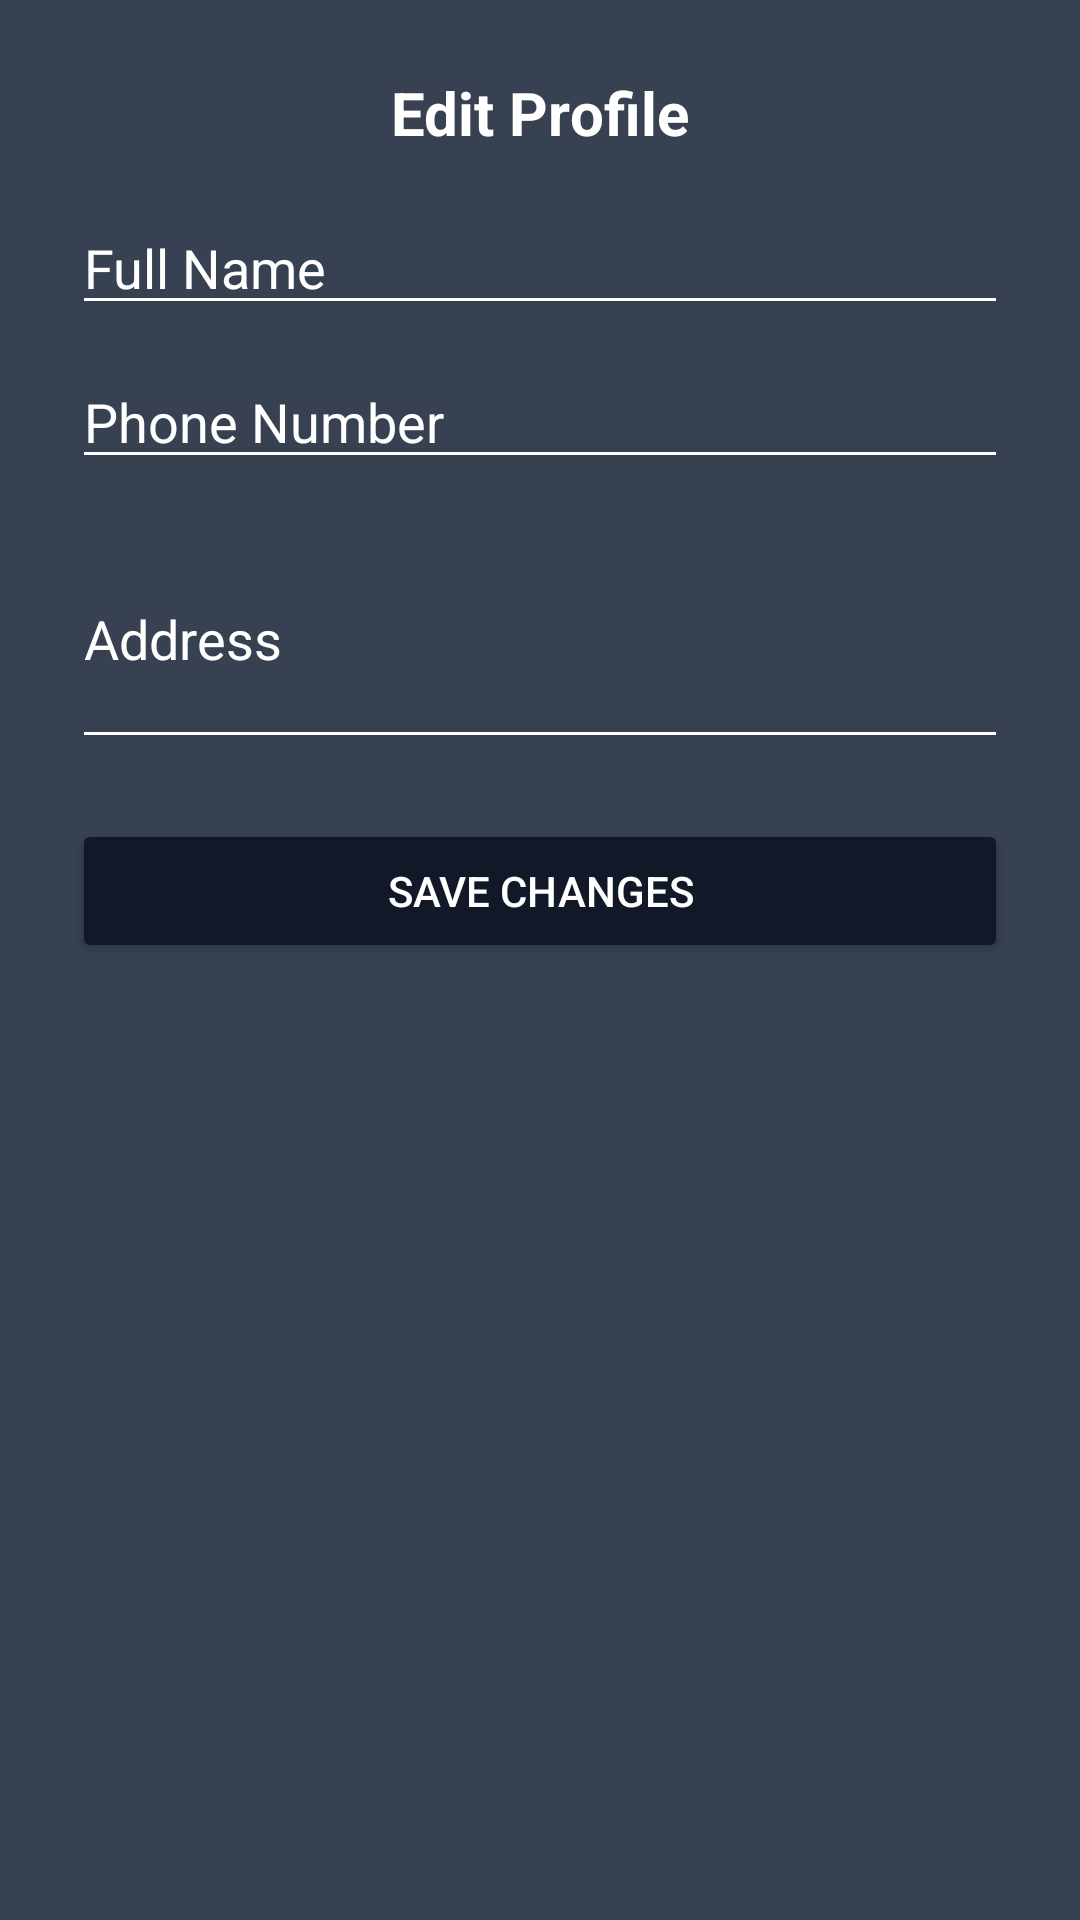

Layout XML and referenced resources for this Android screen:
<!-- AndroidManifest.xml: application theme Theme.PomenPro -->
<!-- res/layout/bottom_edit_profile.xml -->
<?xml version="1.0" encoding="utf-8"?>
<LinearLayout xmlns:android="http://schemas.android.com/apk/res/android"
    android:layout_width="match_parent"
    android:layout_height="wrap_content"
    android:orientation="vertical"
    android:padding="24dp"
    android:background="@color/gray">

    <TextView
        android:layout_width="wrap_content"
        android:layout_height="wrap_content"
        android:text="Edit Profile"
        android:textStyle="bold"
        android:textSize="20sp"
        android:textColor="@color/white"
        android:layout_gravity="center_horizontal"
        android:paddingBottom="16dp"/>

    <EditText
        android:id="@+id/etEditName"
        android:layout_width="match_parent"
        android:layout_height="wrap_content"
        android:hint="Full Name"
        android:textColor="@color/white"
        android:textColorHint="@color/white"
        android:inputType="textPersonName"
        android:backgroundTint="@color/white"
        android:layout_marginBottom="10dp"/>

    <EditText
        android:id="@+id/etEditPhone"
        android:layout_width="match_parent"
        android:layout_height="wrap_content"
        android:hint="Phone Number"
        android:textColor="@color/white"
        android:textColorHint="@color/white"
        android:inputType="phone"
        android:backgroundTint="@color/white"
        android:layout_marginBottom="10dp"/>

    <EditText
        android:id="@+id/etEditAddress"
        android:layout_width="match_parent"
        android:layout_height="wrap_content"
        android:hint="Address"
        android:textColor="@color/white"
        android:textColorHint="@color/white"
        android:inputType="textPostalAddress|textMultiLine"
        android:lines="3"
        android:backgroundTint="@color/white"
        android:layout_marginBottom="20dp"/>

    <ProgressBar
        android:id="@+id/progressSave"
        style="?android:attr/progressBarStyleSmall"
        android:layout_width="wrap_content"
        android:layout_height="wrap_content"
        android:layout_gravity="center"
        android:visibility="gone" />

    <Button
        android:id="@+id/btnSaveChanges"
        android:layout_width="match_parent"
        android:layout_height="wrap_content"
        android:text="Save Changes"
        android:backgroundTint="@color/blue"
        android:textColor="@color/white" />

</LinearLayout>
<!-- resources referenced by this layout -->
<resources>
  <color name="blue">#111827</color>
  <color name="gray">#374151</color>
  <color name="white">#FFFFFFFF</color>
  <style name="Theme.PomenPro" parent="Base.Theme.PomenPro" />
  <style name="Base.Theme.PomenPro" parent="Theme.Material3.DayNight.NoActionBar">
          
          
      </style>
</resources>
